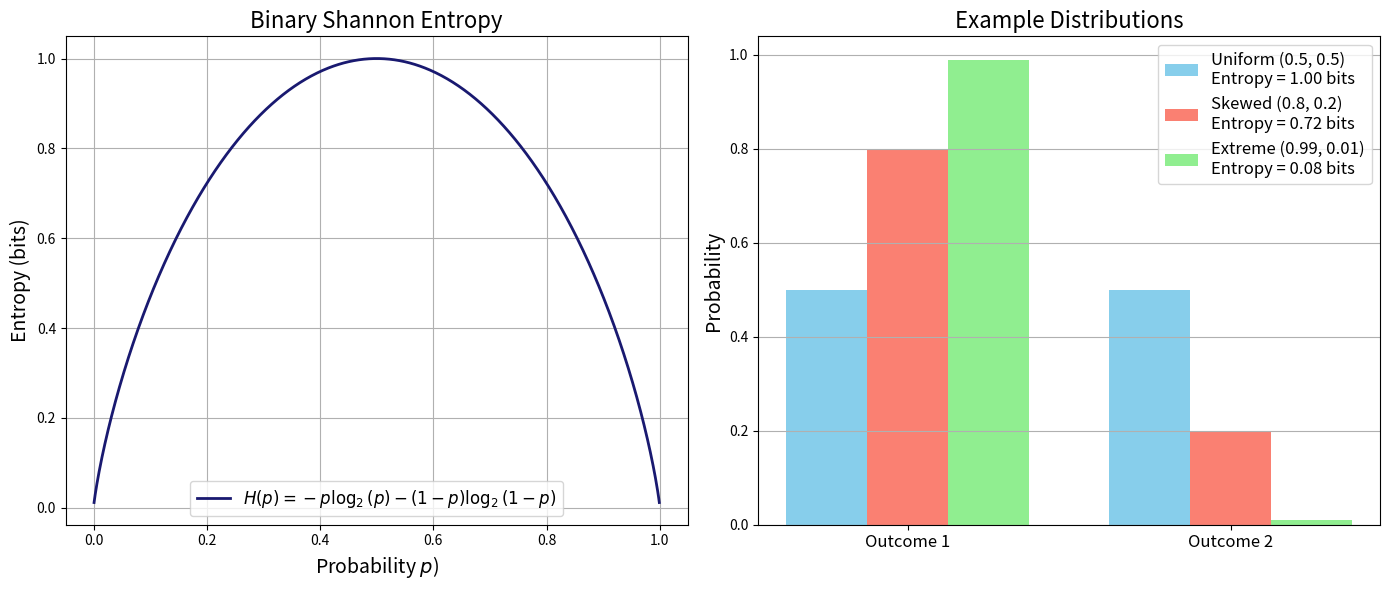
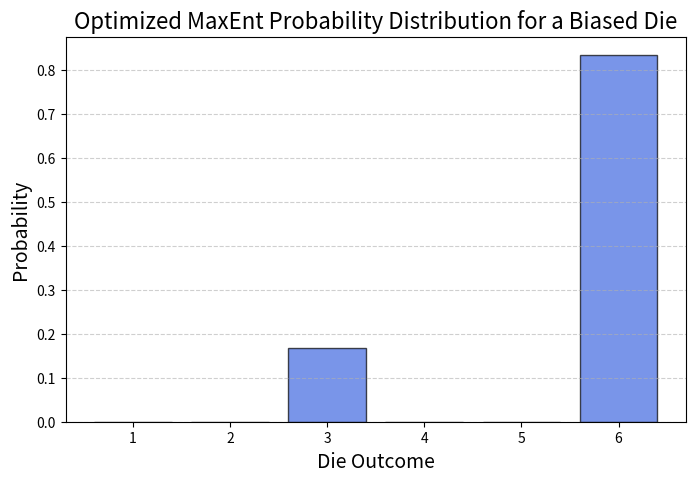
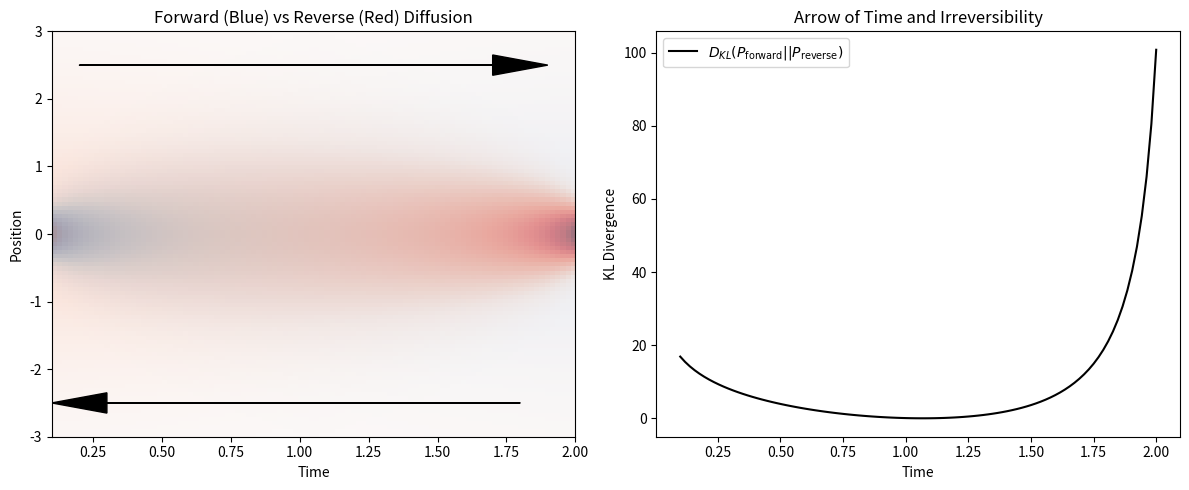

The script that saved these images, in order: (Note: this script raises an exception after producing the figures.)
import numpy as np
import matplotlib.pyplot as plt

def binary_entropy(p):
    """
    Compute the binary Shannon entropy for a given probability p.
    Avoid issues with log(0) by ensuring p is never 0 or 1.
    """
    return -p * np.log2(p) - (1 - p) * np.log2(1 - p)

# Generate probability values, avoiding the endpoints to prevent log(0)
p_vals = np.linspace(0.001, 0.999, 1000)
H_vals = binary_entropy(p_vals)

# Create a figure with two subplots side-by-side
fig, ax = plt.subplots(1, 2, figsize=(14, 6))

# Plot 1: Binary Shannon Entropy Function
ax[0].plot(p_vals, H_vals, lw=2, color='midnightblue',
           label=r"$H(p)=-p\log_2(p)-(1-p)\log_2(1-p)$")
ax[0].set_xlabel(r"Probability $p$)", fontsize=14)
ax[0].set_ylabel("Entropy (bits)", fontsize=14)
ax[0].set_title("Binary Shannon Entropy", fontsize=16)
ax[0].legend(fontsize=12)
ax[0].grid(True)

# Plot 2: Example Distributions and Their Entropy
# Define a few example two-outcome distributions:
distributions = {
    "Uniform (0.5, 0.5)": [0.5, 0.5],
    "Skewed (0.8, 0.2)": [0.8, 0.2],
    "Extreme (0.99, 0.01)": [0.99, 0.01]
}

# Colors for each distribution
colors = ["skyblue", "salmon", "lightgreen"]

# For visual separation, use offsets for the bars
width = 0.25
x_ticks = np.arange(2)  # positions for the two outcomes

for i, (label, probs) in enumerate(distributions.items()):
    # Compute the Shannon entropy for the distribution
    entropy_val = -np.sum(np.array(probs) * np.log2(probs))
    # Offset x positions for clarity
    x_positions = x_ticks + i * width - width
    ax[1].bar(x_positions, probs, width=width, color=colors[i],
              label=f"{label}\nEntropy = {entropy_val:.2f} bits")
    
# Set labels and title for the bar plot
ax[1].set_xticks(x_ticks)
ax[1].set_xticklabels(["Outcome 1", "Outcome 2"], fontsize=12)
ax[1].set_ylabel("Probability", fontsize=14)
ax[1].set_title("Example Distributions", fontsize=16)
ax[1].legend(fontsize=12)
ax[1].grid(True, axis='y')

plt.tight_layout()
plt.show()


import numpy as np
import matplotlib.pyplot as plt
from scipy.optimize import minimize

# Define die outcomes
x = np.arange(1, 7)  # Possible outcomes {1,2,3,4,5,6}

# Define the target mean constraint
target_mean = 5.5  # Expected value constraint

# Define the entropy function to maximize (negative because we minimize in optimization)
def entropy(logp):
    """
    Compute the negative entropy (since we minimize in optimization).
    logp contains log-probabilities to ensure numerical stability.
    """
    p = np.exp(logp)  # Convert log-probabilities back to probabilities
    p /= np.sum(p)  # Ensure proper normalization
    return -np.sum(p * np.log(p))  # Negative entropy for maximization

# Define the constraint function to enforce the expected value condition
def constraint(logp):
    """
    Constraint function to enforce the mean constraint ⟨x⟩ = 5.5.
    """
    p = np.exp(logp)  # Convert log-probabilities back to probabilities
    p /= np.sum(p)  # Ensure proper normalization
    return np.sum(x * p) - target_mean  # Difference from the desired mean

# Initial guess: uniform log-probabilities (log of 1/6 for each face)
logp0 = np.log(np.ones(6) / 6)

# Define optimization constraints
constraints = {"type": "eq", "fun": constraint}

# Perform numerical optimization using Sequential Least Squares Programming (SLSQP)
result = minimize(entropy, logp0, constraints=constraints, method="SLSQP")

# Extract the optimized probability distribution
optimal_p = np.exp(result.x)
optimal_p /= np.sum(optimal_p)  # Ensure normalization

# Plot the resulting probability distribution
plt.figure(figsize=(8, 5))
plt.bar(x, optimal_p, color='royalblue', alpha=0.7, edgecolor='black')
plt.xlabel("Die Outcome", fontsize=14)
plt.ylabel("Probability", fontsize=14)
plt.title("Optimized MaxEnt Probability Distribution for a Biased Die", fontsize=16)
plt.xticks(x)
plt.grid(axis="y", linestyle="--", alpha=0.6)

# Display the plot
plt.show()

# Print the optimized probabilities
optimal_p


import numpy as np
import matplotlib.pyplot as plt

# Define time points
t_forward = np.linspace(0.1, 2, 100)
t_reverse = np.linspace(2, 0.1, 100)

# Define probability distributions for forward and reverse processes
x = np.linspace(-3, 3, 100)
sigma_forward = np.sqrt(t_forward[:, None])  # Diffusion spreads over time
sigma_reverse = np.sqrt(t_reverse[:, None])  # Reverse "contracts" over time

P_forward = np.exp(-x**2 / (2 * sigma_forward**2)) / (np.sqrt(2 * np.pi) * sigma_forward)
P_reverse = np.exp(-x**2 / (2 * sigma_reverse**2)) / (np.sqrt(2 * np.pi) * sigma_reverse)

# Compute Kullback-Leibler divergence D_KL(P_forward || P_reverse)
D_KL = np.sum(P_forward * np.log(P_forward / P_reverse), axis=1)

# Plot the distributions and KL divergence
fig, ax = plt.subplots(1, 2, figsize=(12, 5))

# Plot forward and reverse distributions
ax[0].imshow(P_forward.T, extent=[t_forward.min(), t_forward.max(), x.min(), x.max()], aspect='auto', origin='lower', cmap='Blues', alpha=0.7, label='P_forward')
ax[0].imshow(P_reverse.T, extent=[t_reverse.min(), t_reverse.max(), x.min(), x.max()], aspect='auto', origin='lower', cmap='Reds', alpha=0.5, label='P_reverse')

ax[0].set_xlabel("Time")
ax[0].set_ylabel("Position")
ax[0].set_title("Forward (Blue) vs Reverse (Red) Diffusion")
ax[0].arrow(0.2, 2.5, 1.5, 0, head_width=0.3, head_length=0.2, fc='black', ec='black')  # Forward arrow
ax[0].arrow(1.8, -2.5, -1.5, 0, head_width=0.3, head_length=0.2, fc='black', ec='black')  # Reverse arrow

# Plot KL divergence over time
ax[1].plot(t_forward, D_KL, label=r'$D_{KL}(P_{\mathrm{forward}} || P_{\mathrm{reverse}})$', color='black')
ax[1].set_xlabel("Time")
ax[1].set_ylabel("KL Divergence")
ax[1].set_title("Arrow of Time and Irreversibility")
ax[1].legend()

plt.tight_layout()
plt.show()


import numpy as np
import matplotlib.pyplot as plt
import ipywidgets as widgets
from ipywidgets import interact
from scipy.stats import norm

def plot_gaussians(mu1=0, sigma1=1, mu2=1, sigma2=2):
    x_values = np.linspace(-5, 5, 1000)  # Define spatial grid
    P = norm.pdf(x_values, loc=mu1, scale=sigma1)  # First Gaussian
    Q = norm.pdf(x_values, loc=mu2, scale=sigma2)  # Second Gaussian
    
    # Avoid division by zero in KL computation
    mask = (P > 0) & (Q > 0)
    D_KL_PQ = np.trapz(P[mask] * np.log(P[mask] / Q[mask]), x_values[mask])  # D_KL(P || Q)
    D_KL_QP = np.trapz(Q[mask] * np.log(Q[mask] / P[mask]), x_values[mask])  # D_KL(Q || P)
    
    # Plot the distributions
    plt.figure(figsize=(8, 6))
    plt.plot(x_values, P, label=fr'$P(x) \sim \mathcal{{N}}({mu1},{sigma1**2})$', linewidth=2)
    plt.plot(x_values, Q, label=fr'$Q(x) \sim \mathcal{{N}}({mu2},{sigma2**2})$', linewidth=2, linestyle='dashed')
    plt.fill_between(x_values, P, Q, color='gray', alpha=0.3, label=r'Difference between $P$ and $Q$')
    
    # Annotate KL divergences
    plt.text(-4, 0.15, rf'$D_{{KL}}(P || Q) = {D_KL_PQ:.3f}$', fontsize=12, color='blue')
    plt.text(-4, 0.12, rf'$D_{{KL}}(Q || P) = {D_KL_QP:.3f}$', fontsize=12, color='red')
    
    # Labels and legend
    plt.xlabel('$x$', fontsize=14)
    plt.ylabel('Probability Density', fontsize=14)
    plt.title('Interactive KL Divergence Between Two Gaussians', fontsize=14)
    plt.legend(fontsize=12)
    plt.grid(True)
    plt.show()

interact(plot_gaussians, 
         mu1=widgets.FloatSlider(min=-3, max=3, step=0.1, value=0, description='μ1'),
         sigma1=widgets.FloatSlider(min=0.1, max=3, step=0.1, value=1, description='σ1'),
         mu2=widgets.FloatSlider(min=-3, max=3, step=0.1, value=1, description='μ2'),
         sigma2=widgets.FloatSlider(min=0.1, max=3, step=0.1, value=2, description='σ2'))
